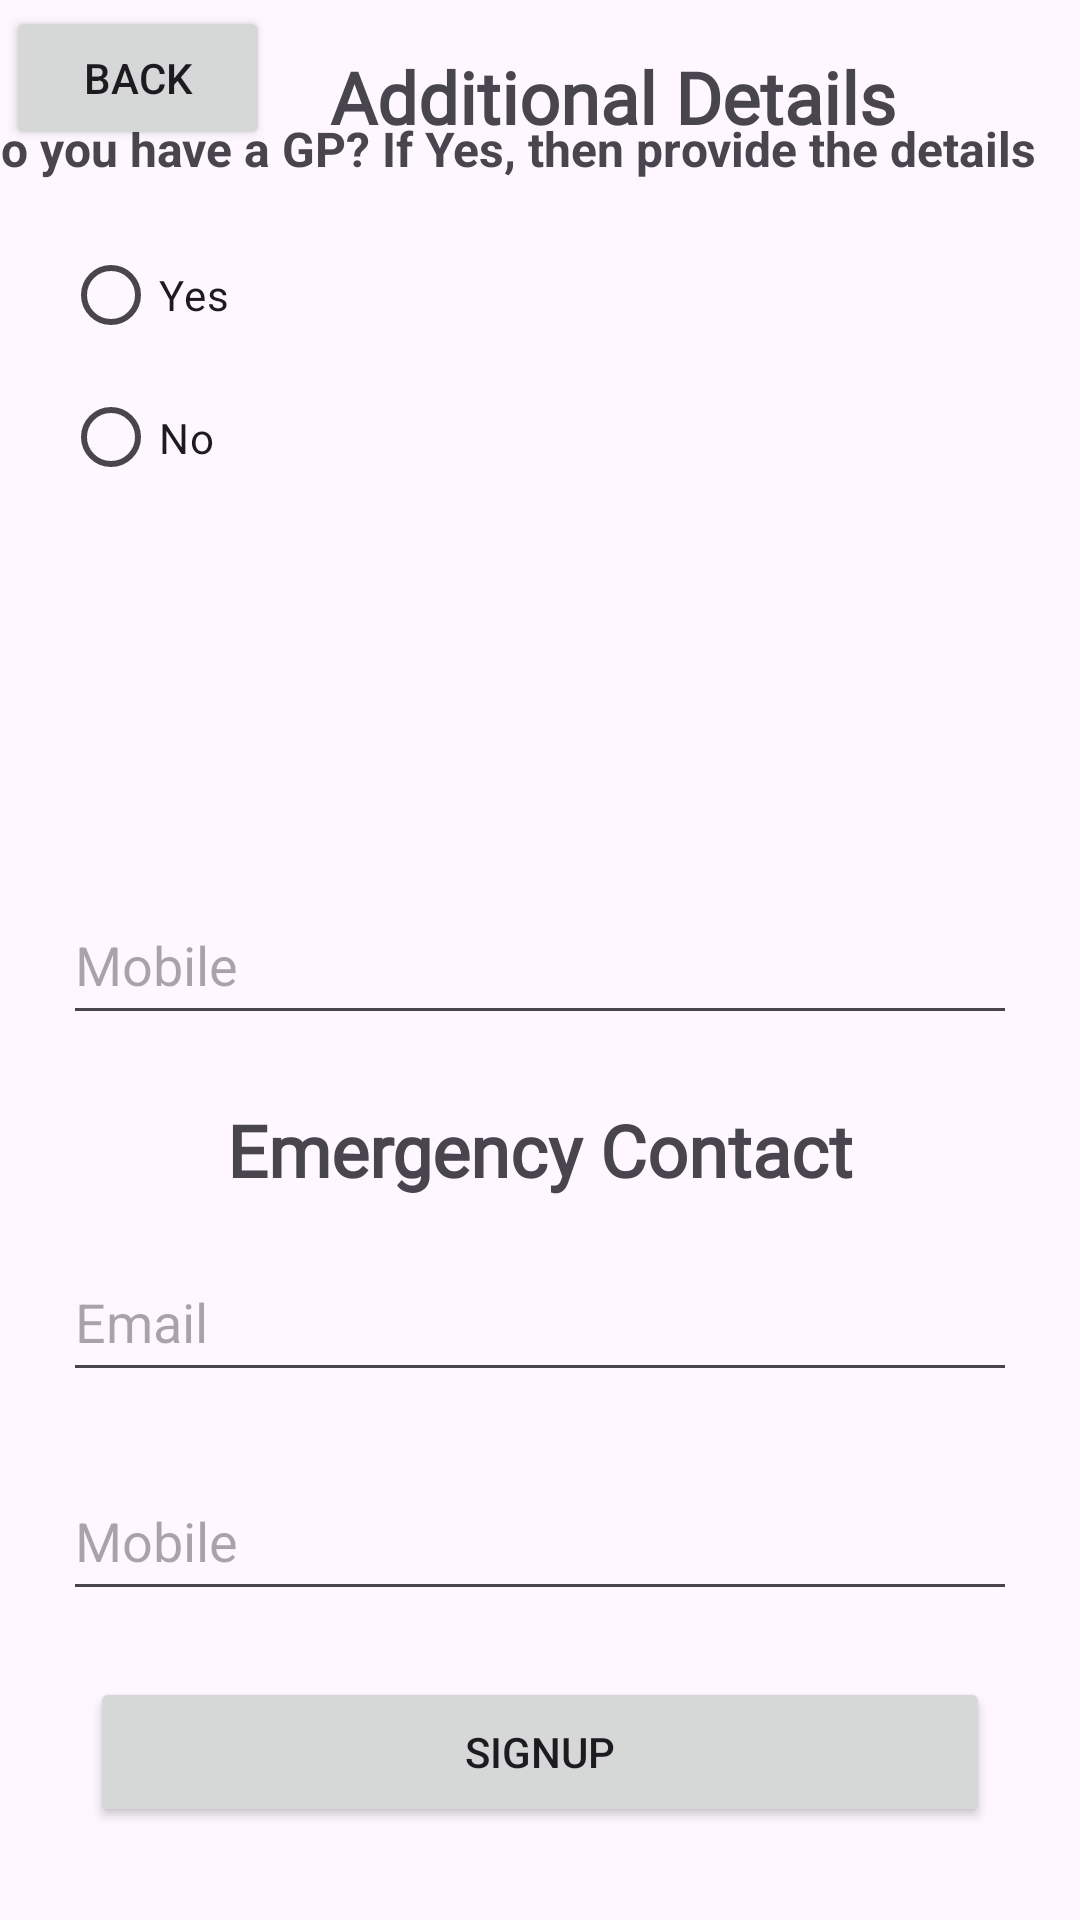

This screen was rendered from an Android layout file. Write that file and the resources it references.
<!-- AndroidManifest.xml: application theme Theme.HealthAI -->
<!-- res/layout/activity_gpactivity.xml -->
<?xml version="1.0" encoding="utf-8"?>
<androidx.constraintlayout.widget.ConstraintLayout xmlns:android="http://schemas.android.com/apk/res/android"
    xmlns:app="http://schemas.android.com/apk/res-auto"
    xmlns:tools="http://schemas.android.com/tools"
    android:layout_width="match_parent"
    android:layout_height="match_parent"
    tools:context=".GPActivity">

    <Button
        android:id="@+id/button15"
        android:layout_width="0dp"
        android:layout_height="50dp"
        android:layout_marginStart="30dp"
        android:layout_marginEnd="30dp"
        android:layout_marginBottom="31dp"
        android:text="SignUp"
        app:layout_constraintBottom_toBottomOf="parent"
        app:layout_constraintEnd_toEndOf="parent"
        app:layout_constraintStart_toStartOf="parent" />

    <EditText
        android:id="@+id/editTextText4"
        android:layout_width="0dp"
        android:layout_height="50dp"
        android:layout_marginStart="21dp"
        android:layout_marginTop="26dp"
        android:layout_marginEnd="21dp"
        android:layout_marginBottom="21dp"
        android:ems="10"
        android:hint="Fullname"
        android:inputType="text"
        app:layout_constraintBottom_toTopOf="@+id/editTextTextEmailAddress5"
        app:layout_constraintEnd_toEndOf="parent"
        app:layout_constraintHorizontal_bias="0.0"
        app:layout_constraintStart_toStartOf="parent"
        app:layout_constraintTop_toBottomOf="@+id/textView18"
        app:layout_constraintVertical_bias="1.0" />

    <EditText
        android:id="@+id/editTextNumber6"
        android:layout_width="0dp"
        android:layout_height="50dp"
        android:layout_marginStart="21dp"
        android:layout_marginTop="94dp"
        android:layout_marginEnd="21dp"
        android:layout_marginBottom="95dp"
        android:autofillHints=""
        android:ems="10"
        android:hint="Mobile"
        android:inputType="number"
        app:layout_constraintBottom_toBottomOf="parent"
        app:layout_constraintEnd_toEndOf="parent"
        app:layout_constraintHorizontal_bias="0.0"
        app:layout_constraintStart_toStartOf="parent"
        app:layout_constraintTop_toBottomOf="@+id/editTextText4"
        app:layout_constraintVertical_bias="0.0" />

    <EditText
        android:id="@+id/editTextTextEmailAddress5"
        android:layout_width="0dp"
        android:layout_height="50dp"
        android:layout_marginStart="21dp"
        android:layout_marginEnd="21dp"
        android:layout_marginBottom="176dp"
        android:autofillHints=""
        android:ems="10"
        android:hint="Email"
        android:inputType="textEmailAddress"
        app:layout_constraintBottom_toBottomOf="parent"
        app:layout_constraintEnd_toEndOf="parent"
        app:layout_constraintHorizontal_bias="0.0"
        app:layout_constraintStart_toStartOf="parent" />

    <TextView
        android:id="@+id/textView16"
        android:layout_width="wrap_content"
        android:layout_height="wrap_content"
        android:layout_marginEnd="15dp"
        android:layout_marginBottom="14dp"
        android:text="Do you have a GP? If Yes, then provide the details"
        android:textSize="16sp"
        android:textStyle="bold"
        app:layout_constraintBottom_toTopOf="@+id/radioGroup"
        app:layout_constraintEnd_toEndOf="parent" />

    <EditText
        android:id="@+id/editTextText3"
        android:layout_width="0dp"
        android:layout_height="50dp"
        android:layout_marginStart="21dp"
        android:layout_marginTop="223dp"
        android:layout_marginEnd="21dp"
        android:layout_marginBottom="223dp"
        android:ems="10"
        android:hint="Fullname"
        android:inputType="text"
        app:layout_constraintBottom_toTopOf="@+id/editTextText4"
        app:layout_constraintEnd_toEndOf="parent"
        app:layout_constraintStart_toStartOf="parent"
        app:layout_constraintTop_toTopOf="parent" />

    <EditText
        android:id="@+id/editTextTextEmailAddress4"
        android:layout_width="0dp"
        android:layout_height="50dp"
        android:layout_marginStart="21dp"
        android:layout_marginTop="71dp"
        android:layout_marginEnd="21dp"
        android:layout_marginBottom="73dp"
        android:autofillHints=""
        android:ems="10"
        android:hint="Email"
        android:inputType="textEmailAddress"
        app:layout_constraintBottom_toBottomOf="@+id/editTextNumber5"
        app:layout_constraintEnd_toEndOf="parent"
        app:layout_constraintStart_toStartOf="parent"
        app:layout_constraintTop_toTopOf="@+id/editTextText3" />

    <EditText
        android:id="@+id/editTextNumber5"
        android:layout_width="0dp"
        android:layout_height="50dp"
        android:layout_marginStart="21dp"
        android:layout_marginEnd="21dp"
        android:autofillHints=""
        android:ems="10"
        android:hint="Mobile"
        android:inputType="number"
        app:layout_constraintBottom_toBottomOf="parent"
        app:layout_constraintEnd_toEndOf="parent"
        app:layout_constraintStart_toStartOf="parent"
        app:layout_constraintTop_toTopOf="parent" />

    <TextView
        android:id="@+id/textView12"
        android:layout_width="wrap_content"
        android:layout_height="wrap_content"
        android:layout_marginStart="20dp"
        android:layout_marginTop="16dp"
        android:fontFamily="@font/acme"
        android:text="Additional Details"
        android:textSize="24sp"
        android:textStyle="bold"
        app:layout_constraintStart_toEndOf="@+id/button14"
        app:layout_constraintTop_toTopOf="parent"
        tools:ignore="MissingConstraints" />

    <TextView
        android:id="@+id/textView18"
        android:layout_width="wrap_content"
        android:layout_height="wrap_content"
        android:layout_marginTop="22dp"
        android:fontFamily="@font/acme"
        android:text="Emergency Contact"
        android:textSize="24sp"
        android:textStyle="bold"
        app:layout_constraintEnd_toEndOf="parent"
        app:layout_constraintStart_toStartOf="parent"
        app:layout_constraintTop_toBottomOf="@+id/editTextNumber5"
        tools:ignore="MissingConstraints" />

    <Button
        android:id="@+id/button14"
        android:layout_width="wrap_content"
        android:layout_height="wrap_content"
        android:layout_marginStart="2dp"
        android:layout_marginTop="2dp"
        android:text="Back"
        app:layout_constraintStart_toStartOf="parent"
        app:layout_constraintTop_toTopOf="parent" />

    <RadioGroup
        android:id="@+id/radioGroup"
        android:layout_width="121dp"
        android:layout_height="95dp"
        android:layout_marginStart="21dp"
        android:layout_marginTop="65dp"
        android:layout_marginBottom="66dp"
        app:layout_constraintBottom_toBottomOf="@+id/editTextText3"
        app:layout_constraintStart_toStartOf="parent"
        app:layout_constraintTop_toBottomOf="@+id/textView12">

        <RadioButton
            android:id="@+id/radioButton7"
            android:layout_width="match_parent"
            android:layout_height="wrap_content"
            android:text="Yes" />

        <RadioButton
            android:id="@+id/radioButton8"
            android:layout_width="match_parent"
            android:layout_height="wrap_content"
            android:text="No" />

    </RadioGroup>

</androidx.constraintlayout.widget.ConstraintLayout>
<!-- resources referenced by this layout -->
<resources>
  <style name="Theme.HealthAI" parent="Base.Theme.HealthAI" />
  <style name="Base.Theme.HealthAI" parent="Theme.Material3.DayNight.NoActionBar">
          
           <item name="colorPrimary">@color/purple_700</item>
          <item name="colorPrimaryVariant">@color/blue_800</item>
      </style>
  <color name="purple_700">#FF3700B3</color>
  <color name="blue_800">#1565C0</color>
</resources>
